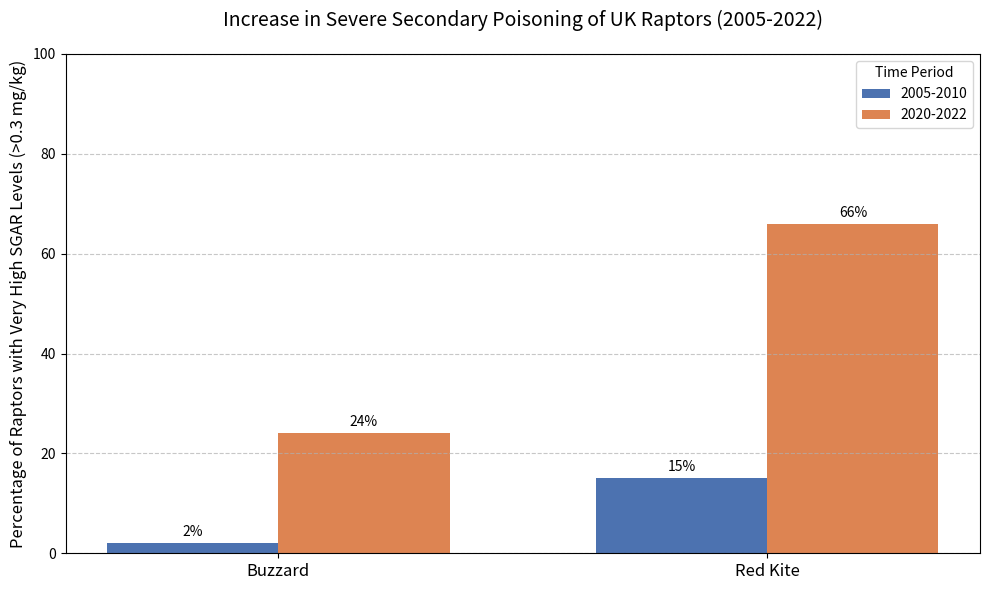

Generate this figure with matplotlib:
# The Law of Unintended Consequences states that interventions in complex systems
# such as ecosystems, will inevitably produce results that were not foreseen or
# intended. When humans attempt to mitigate introduced, invasive species, this
# law frequently manifests in ways that create new ecological problems.

import pandas as pd
import matplotlib.pyplot as plt
import numpy as np

data = {
    'Species': ['Buzzard', 'Buzzard', 'Red Kite', 'Red Kite'],
    'Time_Period': ['2005-2010', '2020-2022', '2005-2010', '2020-2022'],
    'Percent_High_Level_Positive': [2, 24, 15, 66]
}

df = pd.DataFrame(data)
fig, ax = plt.subplots(figsize=(10, 6))

species = df['Species'].unique()
time_periods = df['Time_Period'].unique()
x = np.arange(len(species)) 
width = 0.35 
rects1 = ax.bar(x - width/2, df[df['Time_Period'] == time_periods[0]]['Percent_High_Level_Positive'], width, label=time_periods[0], color='#4C72B0')
rects2 = ax.bar(x + width/2, df[df['Time_Period'] == time_periods[1]]['Percent_High_Level_Positive'], width, label=time_periods[1], color='#DD8452')

ax.set_ylabel('Percentage of Raptors with Very High SGAR Levels (>0.3 mg/kg)', fontsize=12)
ax.set_title('Increase in Severe Secondary Poisoning of UK Raptors (2005-2022)', fontsize=14, pad=20)
ax.set_xticks(x)
ax.set_xticklabels(species, rotation=0, fontsize=12)
ax.legend(title='Time Period', fontsize=10)
ax.set_ylim(0, 100) # percentgae max

def autolabel(rects):
    for rect in rects:
        height = rect.get_height()
        ax.annotate(f'{height}%',
                    xy=(rect.get_x() + rect.get_width() / 2, height),
                    xytext=(0, 3),  # 3 points vertical offset
                    textcoords="offset points",
                    ha='center', va='bottom', fontsize=10)

autolabel(rects1)
autolabel(rects2)

ax.grid(axis='y', linestyle='--', alpha=0.7)
plt.tight_layout()
plt.savefig('secondarypoisoning.png')
plt.show()

print(df.to_csv('raptor_data.csv', index=False))
